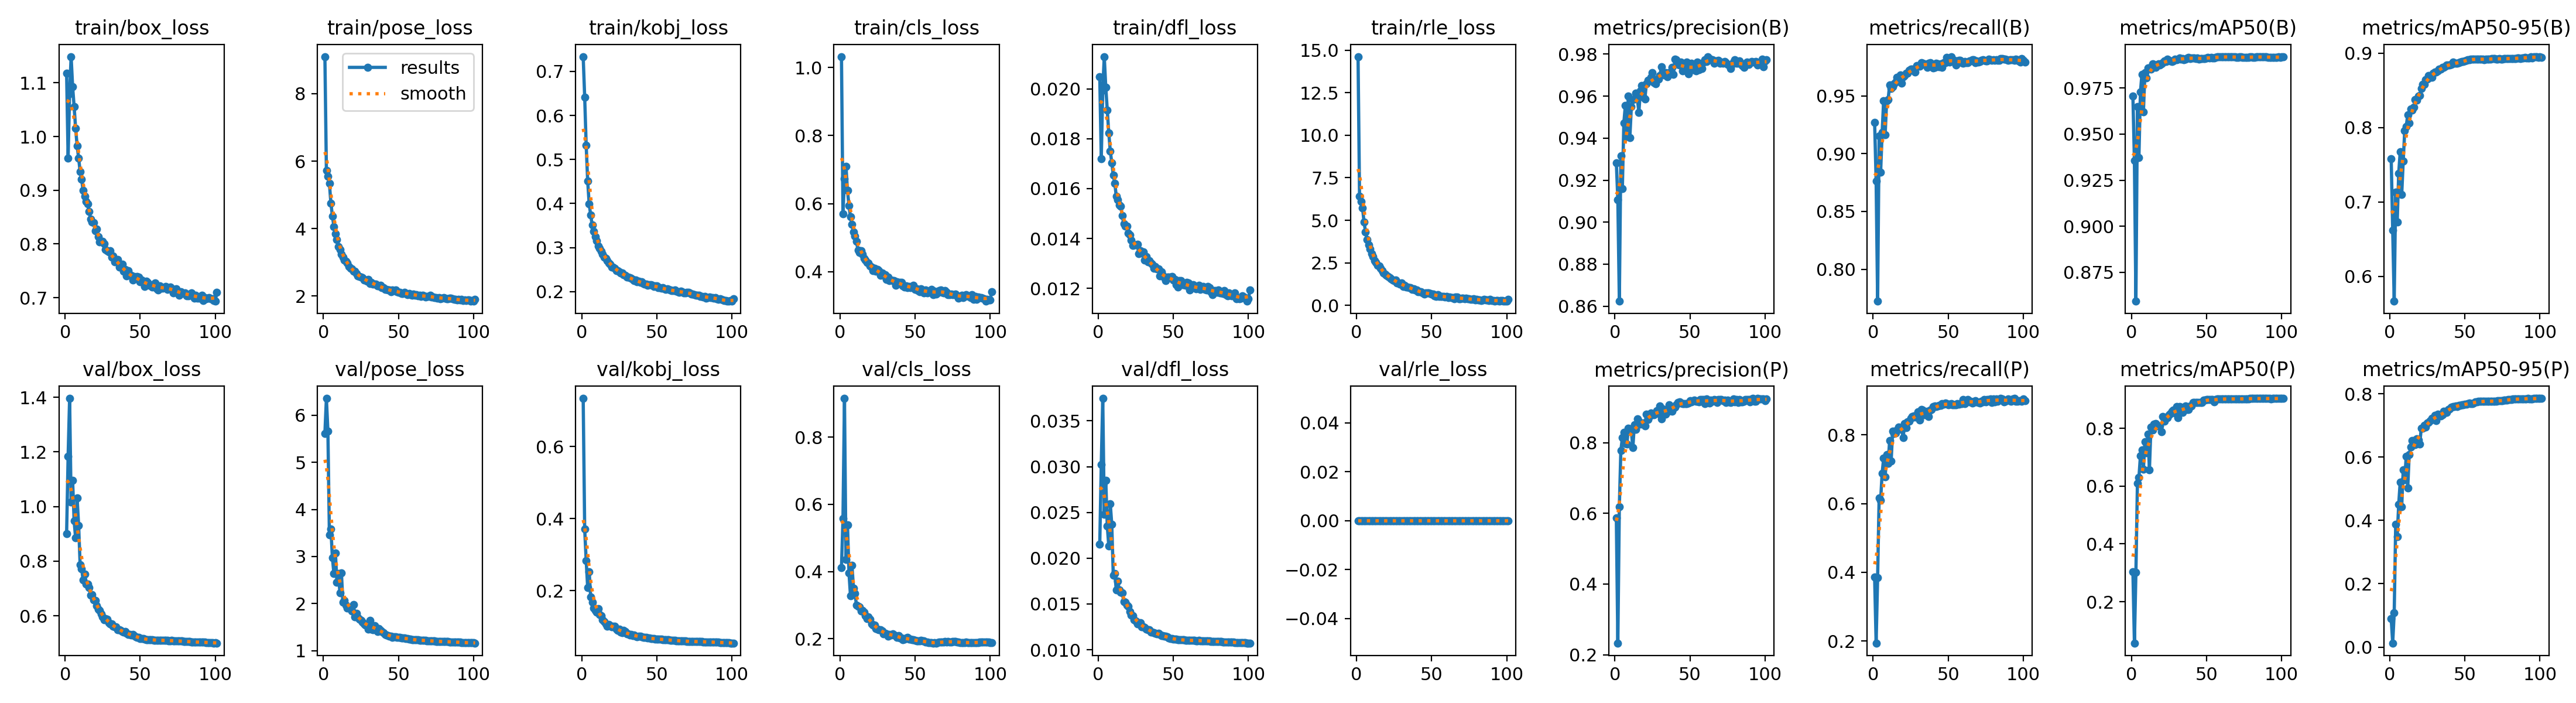

The file beside this chart, header and first rows:
epoch, time, train/box_loss, train/pose_loss, train/kobj_loss, train/cls_loss, train/dfl_loss, train/rle_loss, metrics/precision(B), metrics/recall(B), metrics/mAP50(B), metrics/mAP50-95(B), metrics/precision(P), metrics/recall(P), metrics/mAP50(P), metrics/mAP50-95(P), val/box_loss, val/pose_loss, val/kobj_loss, val/cls_loss, val/dfl_loss, val/rle_loss, lr/pg0, lr/pg1
1, 493.3, 1.117, 9.101, 0.7337, 1.032, 0.02048, 14.62, 0.9283, 0.9271, 0.9705, 0.758, 0.5868, 0.3859, 0.3039, 0.09023, 0.9007, 5.612, 0.7335, 0.4113, 0.02152, 0, 0.009965, 0.003322
2, 971.7, 0.9603, 5.718, 0.6414, 0.5696, 0.01719, 6.399, 0.9106, 0.8763, 0.9355, 0.6622, 0.2329, 0.194, 0.05686, 0.0128, 1.183, 6.354, 0.3705, 0.5579, 0.03023, 0, 0.01993, 0.006642
3, 1498, 1.08, 5.548, 0.5316, 0.6732, 0.01996, 6.105, 0.8624, 0.7724, 0.8593, 0.5667, 0.6194, 0.3845, 0.3016, 0.1076, 1.396, 5.663, 0.2833, 0.9153, 0.03746, 0, 0.02985, 0.009949
4, 1981, 1.149, 5.337, 0.4507, 0.7097, 0.0213, 5.716, 0.9315, 0.9155, 0.9648, 0.7131, 0.7773, 0.6163, 0.6089, 0.3869, 1.017, 3.465, 0.2085, 0.4363, 0.02478, 0, 0.02982, 0.009941
5, 2481, 1.093, 4.753, 0.3988, 0.6381, 0.02007, 4.894, 0.9159, 0.8839, 0.9373, 0.6727, 0.8139, 0.6103, 0.6294, 0.3497, 1.097, 3.586, 0.2532, 0.5392, 0.0285, 0, 0.02976, 0.009921
6, 2967, 1.056, 4.372, 0.3737, 0.5936, 0.01916, 4.322, 0.9472, 0.9182, 0.9728, 0.7384, 0.8298, 0.6878, 0.7045, 0.4507, 0.9474, 2.976, 0.1817, 0.3958, 0.02354, 0, 0.0297, 0.009901
7, 3440, 1.015, 4.059, 0.3511, 0.5607, 0.01824, 3.876, 0.9556, 0.9457, 0.9825, 0.7677, 0.7979, 0.7319, 0.7247, 0.5215, 0.8844, 2.64, 0.1672, 0.3273, 0.02136, 0, 0.02964, 0.009881
8, 3919, 0.9827, 3.847, 0.3361, 0.5384, 0.01751, 3.552, 0.9407, 0.9161, 0.9622, 0.71, 0.7958, 0.6775, 0.6594, 0.4433, 1.031, 3.078, 0.152, 0.4179, 0.02597, 0, 0.02958, 0.009861
9, 4392, 0.96, 3.67, 0.3242, 0.5173, 0.01704, 3.308, 0.9601, 0.9455, 0.9833, 0.7547, 0.8403, 0.7418, 0.7541, 0.5602, 0.9313, 2.457, 0.1449, 0.35, 0.02368, 0, 0.02952, 0.009842
10, 4902, 0.935, 3.472, 0.3149, 0.5045, 0.01654, 3.04, 0.9403, 0.9469, 0.9804, 0.7954, 0.8389, 0.7165, 0.715, 0.5289, 0.7876, 2.645, 0.1396, 0.3346, 0.01812, 0, 0.02947, 0.009822
11, 5376, 0.9201, 3.371, 0.3029, 0.4884, 0.01622, 2.858, 0.955, 0.9596, 0.9858, 0.8014, 0.8313, 0.7835, 0.7797, 0.6022, 0.7725, 2.235, 0.1498, 0.2991, 0.01833, 0, 0.02941, 0.009802
12, 5827, 0.8999, 3.233, 0.2975, 0.4633, 0.01569, 2.621, 0.9582, 0.9563, 0.986, 0.817, 0.7861, 0.7237, 0.6569, 0.502, 0.7302, 2.651, 0.1335, 0.2969, 0.01653, 0, 0.02935, 0.009782
13, 6292, 0.8894, 3.148, 0.2911, 0.4562, 0.01555, 2.519, 0.9586, 0.9577, 0.9853, 0.8063, 0.8512, 0.8111, 0.8051, 0.6085, 0.7516, 2.026, 0.1309, 0.2946, 0.01752, 0, 0.02929, 0.009762
14, 6766, 0.879, 3.068, 0.2852, 0.4607, 0.01534, 2.337, 0.9613, 0.9602, 0.988, 0.8252, 0.8373, 0.8032, 0.7933, 0.6312, 0.7156, 2.066, 0.1192, 0.2828, 0.01652, 0, 0.02923, 0.009743
15, 7251, 0.8743, 3.031, 0.2786, 0.4518, 0.0153, 2.299, 0.9592, 0.962, 0.9879, 0.8236, 0.8669, 0.8058, 0.8144, 0.6521, 0.7151, 1.966, 0.1141, 0.2836, 0.01627, 0, 0.02917, 0.009723
16, 7721, 0.86, 2.973, 0.276, 0.4389, 0.01491, 2.18, 0.9521, 0.9662, 0.9863, 0.8269, 0.8615, 0.8141, 0.8159, 0.6526, 0.703, 1.904, 0.1078, 0.2781, 0.01621, 0, 0.02911, 0.009703
17, 8181, 0.8466, 2.874, 0.2705, 0.4343, 0.01458, 2.036, 0.9626, 0.9629, 0.9876, 0.8374, 0.852, 0.8227, 0.8091, 0.6386, 0.6754, 1.91, 0.1012, 0.269, 0.01523, 0, 0.02905, 0.009683
18, 8665, 0.841, 2.815, 0.265, 0.4264, 0.0145, 1.904, 0.9652, 0.968, 0.988, 0.8367, 0.855, 0.8173, 0.8088, 0.658, 0.6782, 1.896, 0.106, 0.2602, 0.01517, 0, 0.02899, 0.009663
19, 9139, 0.8403, 2.805, 0.2622, 0.4256, 0.0145, 1.835, 0.9594, 0.9609, 0.9874, 0.8423, 0.8552, 0.8165, 0.8079, 0.6546, 0.658, 1.85, 0.1022, 0.265, 0.01487, 0, 0.02893, 0.009644
20, 9640, 0.824, 2.736, 0.2561, 0.4161, 0.01421, 1.781, 0.9587, 0.9662, 0.9881, 0.8429, 0.8472, 0.7918, 0.7889, 0.6415, 0.6567, 1.985, 0.09993, 0.2576, 0.01477, 0, 0.02887, 0.009624
21, 10093, 0.8278, 2.726, 0.2559, 0.4124, 0.01414, 1.707, 0.9659, 0.9674, 0.9888, 0.8521, 0.8802, 0.8327, 0.8411, 0.6906, 0.6374, 1.723, 0.1005, 0.2432, 0.01415, 0, 0.02881, 0.009604
22, 10562, 0.8134, 2.663, 0.2531, 0.4034, 0.01392, 1.643, 0.9676, 0.9696, 0.9896, 0.8578, 0.8666, 0.8213, 0.8245, 0.6908, 0.6244, 1.792, 0.1007, 0.2402, 0.01381, 0, 0.02875, 0.009584
23, 11015, 0.8038, 2.603, 0.2477, 0.41, 0.01371, 1.549, 0.9673, 0.9697, 0.9895, 0.8582, 0.8739, 0.8375, 0.8398, 0.6995, 0.6197, 1.702, 0.09394, 0.2405, 0.01373, 0, 0.02869, 0.009564
24, 11487, 0.8044, 2.57, 0.247, 0.4019, 0.01373, 1.488, 0.9689, 0.972, 0.9905, 0.8643, 0.8841, 0.8402, 0.8368, 0.6946, 0.6058, 1.665, 0.09053, 0.2299, 0.0133, 0, 0.02863, 0.009545
25, 11997, 0.8046, 2.566, 0.2447, 0.4066, 0.01374, 1.462, 0.9713, 0.9729, 0.99, 0.8649, 0.8795, 0.8478, 0.8466, 0.7071, 0.596, 1.649, 0.09297, 0.2286, 0.01311, 0, 0.02857, 0.009525
26, 12472, 0.8001, 2.548, 0.2426, 0.4029, 0.01376, 1.475, 0.9666, 0.9732, 0.9897, 0.8698, 0.8786, 0.8535, 0.8516, 0.7089, 0.5841, 1.609, 0.08486, 0.2257, 0.01282, 0, 0.02851, 0.009505
27, 12935, 0.7894, 2.478, 0.242, 0.3898, 0.01339, 1.331, 0.9659, 0.9713, 0.9892, 0.8672, 0.884, 0.8556, 0.8595, 0.7159, 0.5893, 1.569, 0.08325, 0.2269, 0.01297, 0, 0.02846, 0.009485
28, 13363, 0.7871, 2.474, 0.2382, 0.3952, 0.0135, 1.333, 0.9682, 0.9705, 0.9897, 0.8676, 0.8909, 0.8511, 0.8626, 0.722, 0.5862, 1.542, 0.08915, 0.2237, 0.01293, 0, 0.0284, 0.009465
29, 13828, 0.7853, 2.438, 0.2367, 0.3884, 0.01342, 1.253, 0.968, 0.976, 0.9908, 0.8727, 0.8817, 0.8547, 0.8527, 0.7204, 0.5739, 1.555, 0.08624, 0.2145, 0.01252, 0, 0.02834, 0.009446
30, 14304, 0.7875, 2.488, 0.2332, 0.3915, 0.01346, 1.33, 0.9697, 0.9757, 0.9905, 0.8743, 0.9033, 0.8662, 0.8757, 0.7315, 0.5703, 1.464, 0.08091, 0.2164, 0.01251, 0, 0.02828, 0.009426
31, 14766, 0.7754, 2.366, 0.2324, 0.3774, 0.01314, 1.108, 0.9741, 0.9758, 0.9908, 0.8746, 0.8678, 0.8433, 0.8366, 0.7158, 0.5692, 1.643, 0.08054, 0.2152, 0.01245, 0, 0.02822, 0.009406
32, 15296, 0.7778, 2.412, 0.2313, 0.3836, 0.01327, 1.18, 0.9708, 0.9787, 0.9912, 0.8763, 0.8959, 0.8733, 0.8759, 0.7355, 0.5621, 1.463, 0.07708, 0.2078, 0.01225, 0, 0.02816, 0.009386
33, 15816, 0.7671, 2.344, 0.2301, 0.3733, 0.01305, 1.093, 0.9699, 0.9782, 0.9908, 0.8781, 0.8926, 0.8714, 0.8729, 0.7338, 0.5595, 1.452, 0.07829, 0.2127, 0.01219, 0, 0.0281, 0.009366
34, 16295, 0.7689, 2.345, 0.2279, 0.3758, 0.01311, 1.064, 0.9712, 0.9777, 0.991, 0.8781, 0.8804, 0.8586, 0.8548, 0.7305, 0.5592, 1.531, 0.0745, 0.2106, 0.0122, 0, 0.02804, 0.009347
35, 16778, 0.7712, 2.347, 0.225, 0.3742, 0.01301, 1.035, 0.9693, 0.9768, 0.9904, 0.8811, 0.8867, 0.8623, 0.8623, 0.7338, 0.5493, 1.502, 0.07719, 0.2145, 0.01195, 0, 0.02798, 0.009327
36, 17265, 0.7568, 2.296, 0.2257, 0.3733, 0.01296, 1.027, 0.971, 0.9748, 0.9908, 0.8808, 0.9069, 0.8682, 0.8777, 0.7439, 0.5478, 1.403, 0.07335, 0.2104, 0.01193, 0, 0.02792, 0.009307
37, 17738, 0.7584, 2.295, 0.2227, 0.3591, 0.01281, 0.9556, 0.971, 0.9783, 0.9912, 0.8825, 0.8943, 0.8534, 0.8649, 0.7411, 0.5458, 1.474, 0.07217, 0.2091, 0.01186, 0, 0.02786, 0.009287
38, 18206, 0.7623, 2.309, 0.2239, 0.3695, 0.01286, 0.9807, 0.9738, 0.9784, 0.9915, 0.8838, 0.8894, 0.8715, 0.8647, 0.7416, 0.5415, 1.439, 0.0735, 0.2045, 0.01177, 0, 0.0278, 0.009267
39, 18663, 0.7492, 2.248, 0.2212, 0.3669, 0.01277, 0.9199, 0.9704, 0.9776, 0.9911, 0.8839, 0.8969, 0.8736, 0.8764, 0.7494, 0.5401, 1.404, 0.07318, 0.2097, 0.01176, 0, 0.02774, 0.009248
40, 19132, 0.7522, 2.246, 0.2218, 0.3676, 0.01277, 0.9049, 0.9776, 0.9739, 0.9914, 0.8835, 0.9006, 0.8822, 0.878, 0.7519, 0.5417, 1.379, 0.07203, 0.2014, 0.01182, 0, 0.02768, 0.009228
41, 19600, 0.7408, 2.187, 0.2185, 0.3684, 0.01249, 0.8042, 0.9774, 0.9745, 0.9913, 0.8848, 0.9071, 0.8834, 0.8888, 0.7567, 0.536, 1.352, 0.07084, 0.2013, 0.01165, 0, 0.02762, 0.009208
42, 20073, 0.75, 2.204, 0.2172, 0.3577, 0.01267, 0.8019, 0.9751, 0.9783, 0.9914, 0.8877, 0.9135, 0.8828, 0.8899, 0.7589, 0.531, 1.336, 0.06973, 0.1976, 0.01152, 0, 0.02756, 0.009188
43, 20540, 0.742, 2.175, 0.2166, 0.3551, 0.01253, 0.792, 0.9747, 0.9778, 0.9911, 0.8861, 0.915, 0.8832, 0.89, 0.7587, 0.5309, 1.328, 0.0697, 0.1994, 0.01151, 0, 0.02751, 0.009168
44, 21001, 0.7421, 2.17, 0.2143, 0.3575, 0.01243, 0.7186, 0.9763, 0.9752, 0.9913, 0.8859, 0.9117, 0.8862, 0.8902, 0.7611, 0.5293, 1.311, 0.06864, 0.2022, 0.01145, 0, 0.02745, 0.009149
45, 21465, 0.7326, 2.122, 0.215, 0.3528, 0.0123, 0.6665, 0.9721, 0.9778, 0.9908, 0.8862, 0.9103, 0.8856, 0.8887, 0.76, 0.5305, 1.309, 0.06811, 0.2032, 0.01148, 0, 0.02739, 0.009129
46, 21940, 0.7396, 2.174, 0.2154, 0.3565, 0.01244, 0.7256, 0.9745, 0.9748, 0.9909, 0.8872, 0.9101, 0.8902, 0.8891, 0.7627, 0.5272, 1.29, 0.06781, 0.1994, 0.01141, 0, 0.02733, 0.009109
47, 22464, 0.7361, 2.166, 0.2137, 0.3528, 0.01245, 0.7473, 0.9731, 0.9788, 0.991, 0.8879, 0.9113, 0.8895, 0.8899, 0.7629, 0.5234, 1.296, 0.06725, 0.1981, 0.0113, 0, 0.02727, 0.009089
48, 22938, 0.7392, 2.175, 0.2119, 0.356, 0.01245, 0.7312, 0.9761, 0.9784, 0.9911, 0.8884, 0.9107, 0.8918, 0.8975, 0.7648, 0.5203, 1.293, 0.0667, 0.1968, 0.01122, 0, 0.02721, 0.009069
49, 23411, 0.7382, 2.131, 0.2126, 0.3591, 0.01247, 0.6878, 0.9707, 0.983, 0.991, 0.8887, 0.9127, 0.8904, 0.8987, 0.7651, 0.5198, 1.287, 0.06596, 0.1971, 0.01122, 0, 0.02715, 0.00905
50, 23883, 0.7295, 2.113, 0.2123, 0.3482, 0.01234, 0.6711, 0.9736, 0.9806, 0.9913, 0.8895, 0.9194, 0.8881, 0.8993, 0.7664, 0.5172, 1.286, 0.06565, 0.1946, 0.01117, 0, 0.02709, 0.00903
51, 24354, 0.7332, 2.106, 0.2094, 0.35, 0.01236, 0.6472, 0.9756, 0.9789, 0.9915, 0.89, 0.9153, 0.8889, 0.8989, 0.7672, 0.5161, 1.281, 0.06584, 0.1927, 0.01114, 0, 0.02703, 0.00901
52, 24861, 0.727, 2.08, 0.2088, 0.3442, 0.01215, 0.5665, 0.9726, 0.9839, 0.9915, 0.8907, 0.9184, 0.8905, 0.8999, 0.7682, 0.5164, 1.277, 0.06553, 0.1934, 0.01116, 0, 0.02697, 0.00899
53, 25380, 0.7212, 2.067, 0.2072, 0.3415, 0.01205, 0.5168, 0.9745, 0.9802, 0.9916, 0.8914, 0.9198, 0.8876, 0.9002, 0.7701, 0.5132, 1.269, 0.06497, 0.1937, 0.01108, 0, 0.02691, 0.00897
54, 25847, 0.7303, 2.114, 0.2083, 0.3495, 0.0123, 0.6289, 0.9721, 0.9807, 0.9914, 0.8918, 0.9166, 0.8882, 0.8992, 0.7695, 0.5129, 1.266, 0.06459, 0.1943, 0.01108, 0, 0.02685, 0.008951
55, 26318, 0.7288, 2.078, 0.2064, 0.3465, 0.0123, 0.5357, 0.9762, 0.9765, 0.9914, 0.8917, 0.9165, 0.8882, 0.891, 0.7685, 0.5129, 1.265, 0.06413, 0.1936, 0.01109, 0, 0.02679, 0.008931
56, 26792, 0.7234, 2.046, 0.2045, 0.3378, 0.01214, 0.539, 0.9725, 0.98, 0.9915, 0.8916, 0.9163, 0.8903, 0.899, 0.771, 0.5124, 1.255, 0.06377, 0.1929, 0.01108, 0, 0.02673, 0.008911
57, 27264, 0.7233, 2.078, 0.2059, 0.3456, 0.01214, 0.5413, 0.9741, 0.9805, 0.9918, 0.8922, 0.9216, 0.8898, 0.9012, 0.7742, 0.5123, 1.249, 0.0636, 0.1894, 0.01107, 0, 0.02667, 0.008891
58, 27807, 0.72, 2.043, 0.2044, 0.3372, 0.01212, 0.5349, 0.9732, 0.9809, 0.9918, 0.8916, 0.9216, 0.8903, 0.9012, 0.775, 0.5112, 1.242, 0.06338, 0.1902, 0.01105, 0, 0.02661, 0.008871
59, 28276, 0.7253, 2.024, 0.203, 0.3413, 0.01223, 0.4859, 0.9762, 0.9785, 0.9918, 0.8916, 0.9223, 0.8913, 0.9017, 0.7755, 0.5105, 1.241, 0.06294, 0.189, 0.01103, 0, 0.02655, 0.008852
60, 28739, 0.7271, 2.05, 0.2026, 0.3419, 0.01222, 0.5149, 0.9773, 0.9782, 0.9918, 0.8921, 0.9104, 0.903, 0.9018, 0.7754, 0.5107, 1.236, 0.06245, 0.1879, 0.01103, 0, 0.0265, 0.008832
... 41 more rows
